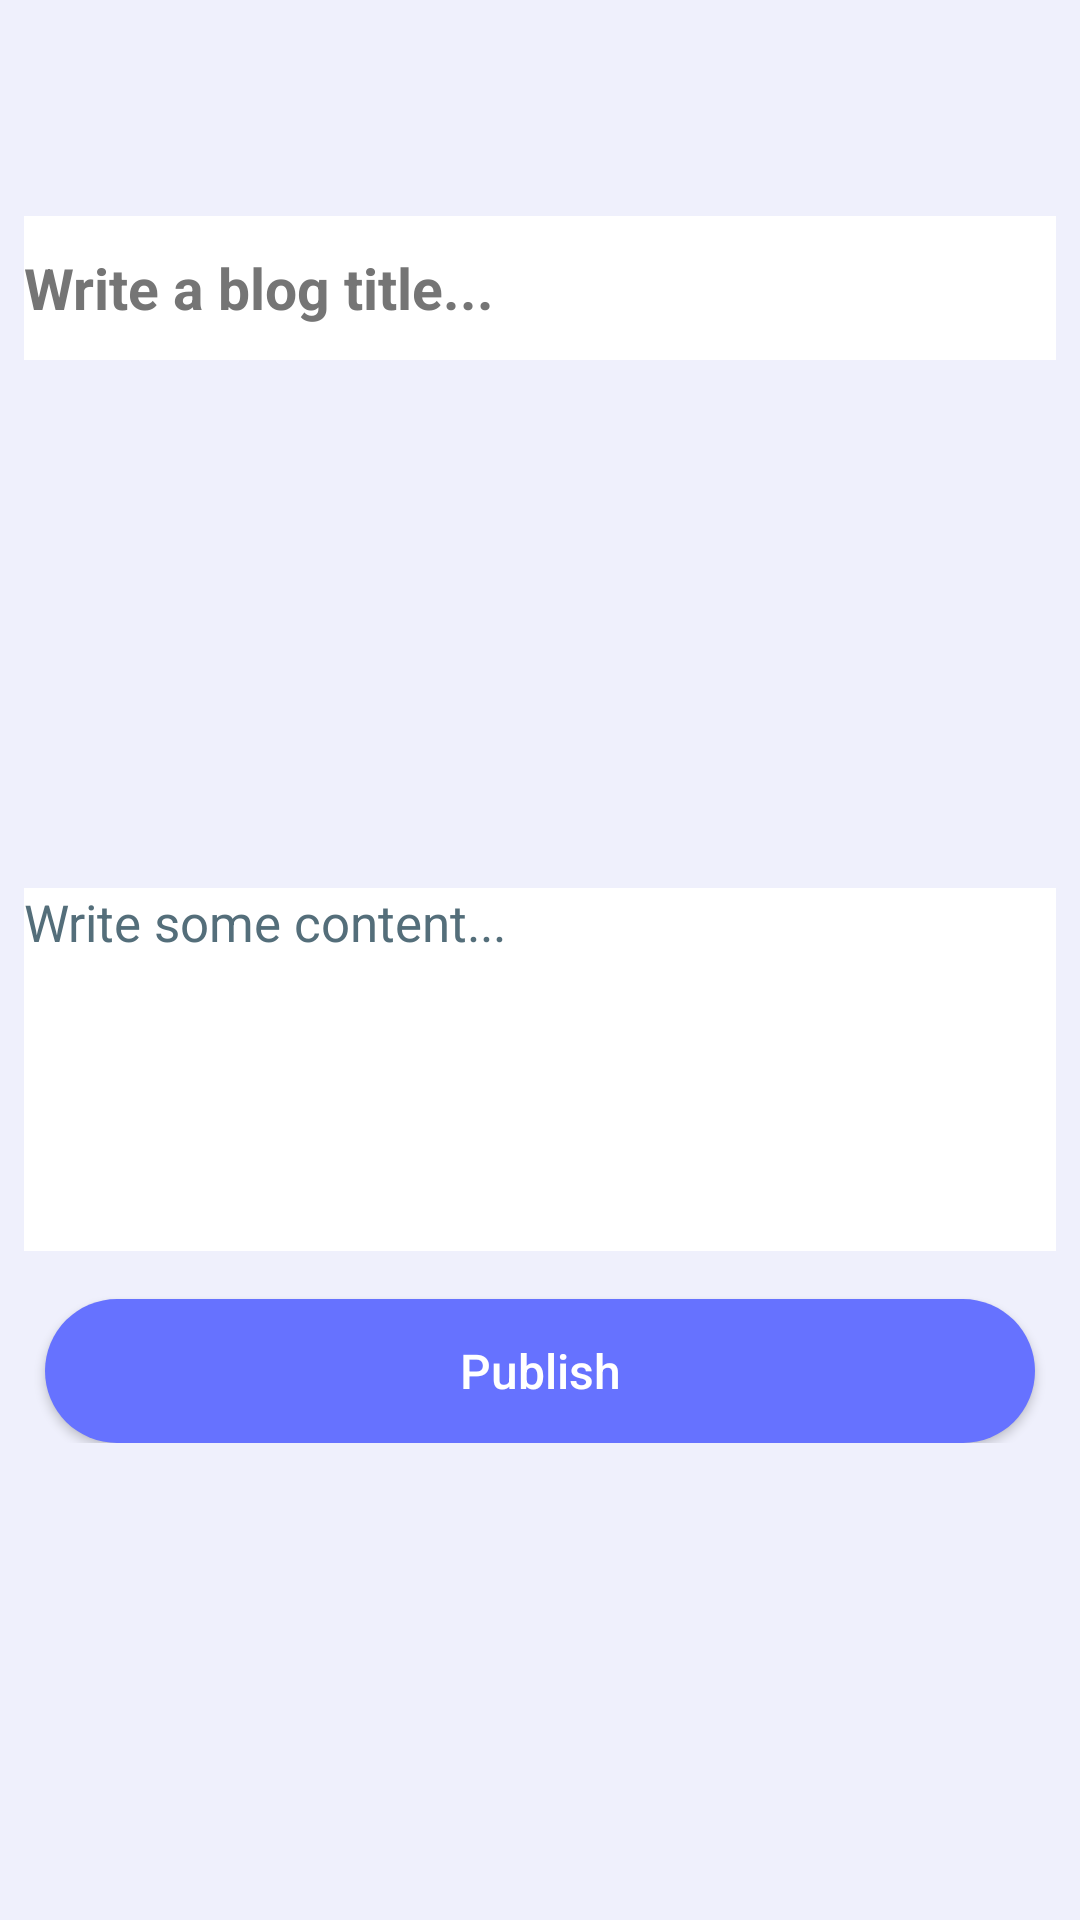

This screen was rendered from an Android layout file. Write that file and the resources it references.
<!-- AndroidManifest.xml: application theme Theme.Nyasa -->
<!-- res/layout/fragment_create_blog.xml -->
<?xml version="1.0" encoding="utf-8"?>
<androidx.core.widget.NestedScrollView
    xmlns:android="http://schemas.android.com/apk/res/android"
    xmlns:tools="http://schemas.android.com/tools"
    android:layout_width="match_parent"
    android:layout_height="match_parent"
    xmlns:app="http://schemas.android.com/apk/res-auto"
    tools:context=".ui.main.create_blog.CreateBlogFragment"
    app:layout_behavior="com.google.android.material.appbar.AppBarLayout$ScrollingViewBehavior"
    android:background="#eff0fc"
    >


    <androidx.constraintlayout.widget.ConstraintLayout
        android:layout_width="match_parent"
        android:layout_height="wrap_content"
        android:layout_marginBottom="20dp"

        >


        <EditText
            android:id="@+id/blog_title"
            android:layout_width="match_parent"
            android:layout_height="wrap_content"
            android:layout_marginLeft="8dp"
            android:layout_marginTop="16dp"
            android:layout_marginRight="8dp"
            android:layout_marginBottom="16dp"
            android:autofillHints="Write blog title"
            android:background="@color/white"
            android:gravity="center_vertical"
            android:hint="@string/write_a_blog_title"
            android:inputType="text"
            android:maxLength="60"
            android:minHeight="48dp"
            android:minLines="2"
            android:textColor="#000"
            android:textColorHint="#757575"
            android:textSize="19sp"
            android:textStyle="bold"
            app:layout_constraintBottom_toTopOf="@+id/blog_image"
            app:layout_constraintHorizontal_bias="0.0"
            app:layout_constraintLeft_toLeftOf="parent"
            app:layout_constraintRight_toRightOf="parent"
            app:layout_constraintTop_toTopOf="parent" />

        <ImageView
            android:id="@+id/blog_image"
            android:layout_width="match_parent"
            android:layout_height="wrap_content"
            android:layout_marginLeft="8dp"
            android:layout_marginTop="16dp"
            android:layout_marginRight="8dp"
            android:layout_marginBottom="16dp"
            android:adjustViewBounds="true"
            android:contentDescription="@string/upload_image"
            android:scaleType="fitXY"
            android:src="@drawable/image_placeholder"
            app:layout_constraintBottom_toTopOf="@+id/blog_body"
            app:layout_constraintHorizontal_bias="0.0"
            app:layout_constraintLeft_toLeftOf="parent"
            app:layout_constraintRight_toRightOf="parent"
            app:layout_constraintTop_toBottomOf="@+id/blog_title"
            tools:ignore="ImageContrastCheck" />

        <EditText
            android:id="@+id/blog_body"
            android:layout_width="match_parent"
            android:layout_height="wrap_content"
            android:layout_marginLeft="8dp"
            android:layout_marginTop="16dp"
            android:layout_marginRight="8dp"
            android:layout_marginBottom="8dp"
            android:autofillHints="Write some content"
            android:background="@color/white"
            android:gravity="top|start"
            android:hint="@string/write_some_content"
            android:inputType="textMultiLine"
            android:lines="8"
            android:maxLines="10"
            android:minLines="6"
            android:scrollbars="vertical"
            android:textColor="#000"
            android:textColorHint="#546E7A"
            android:textSize="17sp"
            app:layout_constraintBottom_toBottomOf="parent"
            app:layout_constraintHorizontal_bias="0.0"
            app:layout_constraintLeft_toLeftOf="parent"
            app:layout_constraintRight_toRightOf="parent"
            app:layout_constraintTop_toBottomOf="@+id/blog_image"
            app:layout_constraintVertical_bias="0.0" />

        <Button
            android:id="@+id/publish"
            android:layout_width="match_parent"
            android:layout_height="wrap_content"
            android:layout_marginLeft="15dp"
            android:layout_marginTop="16dp"
            android:layout_marginRight="15dp"
            android:background="@drawable/background_button"
            android:text="@string/publish"
            android:textAllCaps="false"
            android:textColor="#fff"
            android:textSize="16sp"
            app:layout_constraintEnd_toEndOf="parent"
            app:layout_constraintStart_toStartOf="parent"
            app:layout_constraintTop_toBottomOf="@+id/blog_body" />

        <ImageView
            android:id="@+id/imageView4"
            android:layout_width="wrap_content"
            android:layout_height="wrap_content"
            android:layout_marginTop="16dp"
            android:layout_marginEnd="16dp"
            android:src="@drawable/ic_edit_black_24dp"
            app:layout_constraintEnd_toEndOf="parent"
            app:layout_constraintTop_toTopOf="@+id/blog_image"
            android:contentDescription="@string/edit_icon" />


    </androidx.constraintlayout.widget.ConstraintLayout>







</androidx.core.widget.NestedScrollView>
<!-- resources referenced by this layout -->
<resources>
  <!-- drawable background_button (drawable) -->
  <?xml version="1.0" encoding="utf-8"?>
  <selector xmlns:android="http://schemas.android.com/apk/res/android">
  <item>
      <shape android:shape="rectangle">
          <solid android:color="#6672ff"/>
          <corners android:radius="50dp"/>
      </shape>
  </item>
  </selector>
  <string name="edit_icon">edit icon</string>
  <string name="publish">Publish</string>
  <string name="upload_image">Upload Image</string>
  <string name="write_a_blog_title">Write a blog title...</string>
  <string name="write_some_content">Write some content...</string>
  <style name="Theme.Nyasa" parent="Theme.MaterialComponents.Light.NoActionBar.Bridge">
          
          <item name="colorPrimary">#6200EA</item>
          <item name="colorPrimaryVariant">#5502C8</item>
          <item name="colorOnPrimary">#9D46FF</item>
          
          <item name="colorSecondary">@color/teal_200</item>
          <item name="colorSecondaryVariant">@color/teal_700</item>
          <item name="colorOnSecondary">@color/black</item>
          
          <item name="android:statusBarColor" tools:targetApi="l">?attr/colorPrimaryVariant</item>
          
      </style>
  <!-- not gathered from this repository: default colours our renderer supplied (Android Studio template values) -->
  <color name="teal_200">#FF03DAC5</color>
  <color name="teal_700">#FF018786</color>
  <color name="black">#FF000000</color>
  <color name="white">#FFFFFFFF</color>
</resources>
